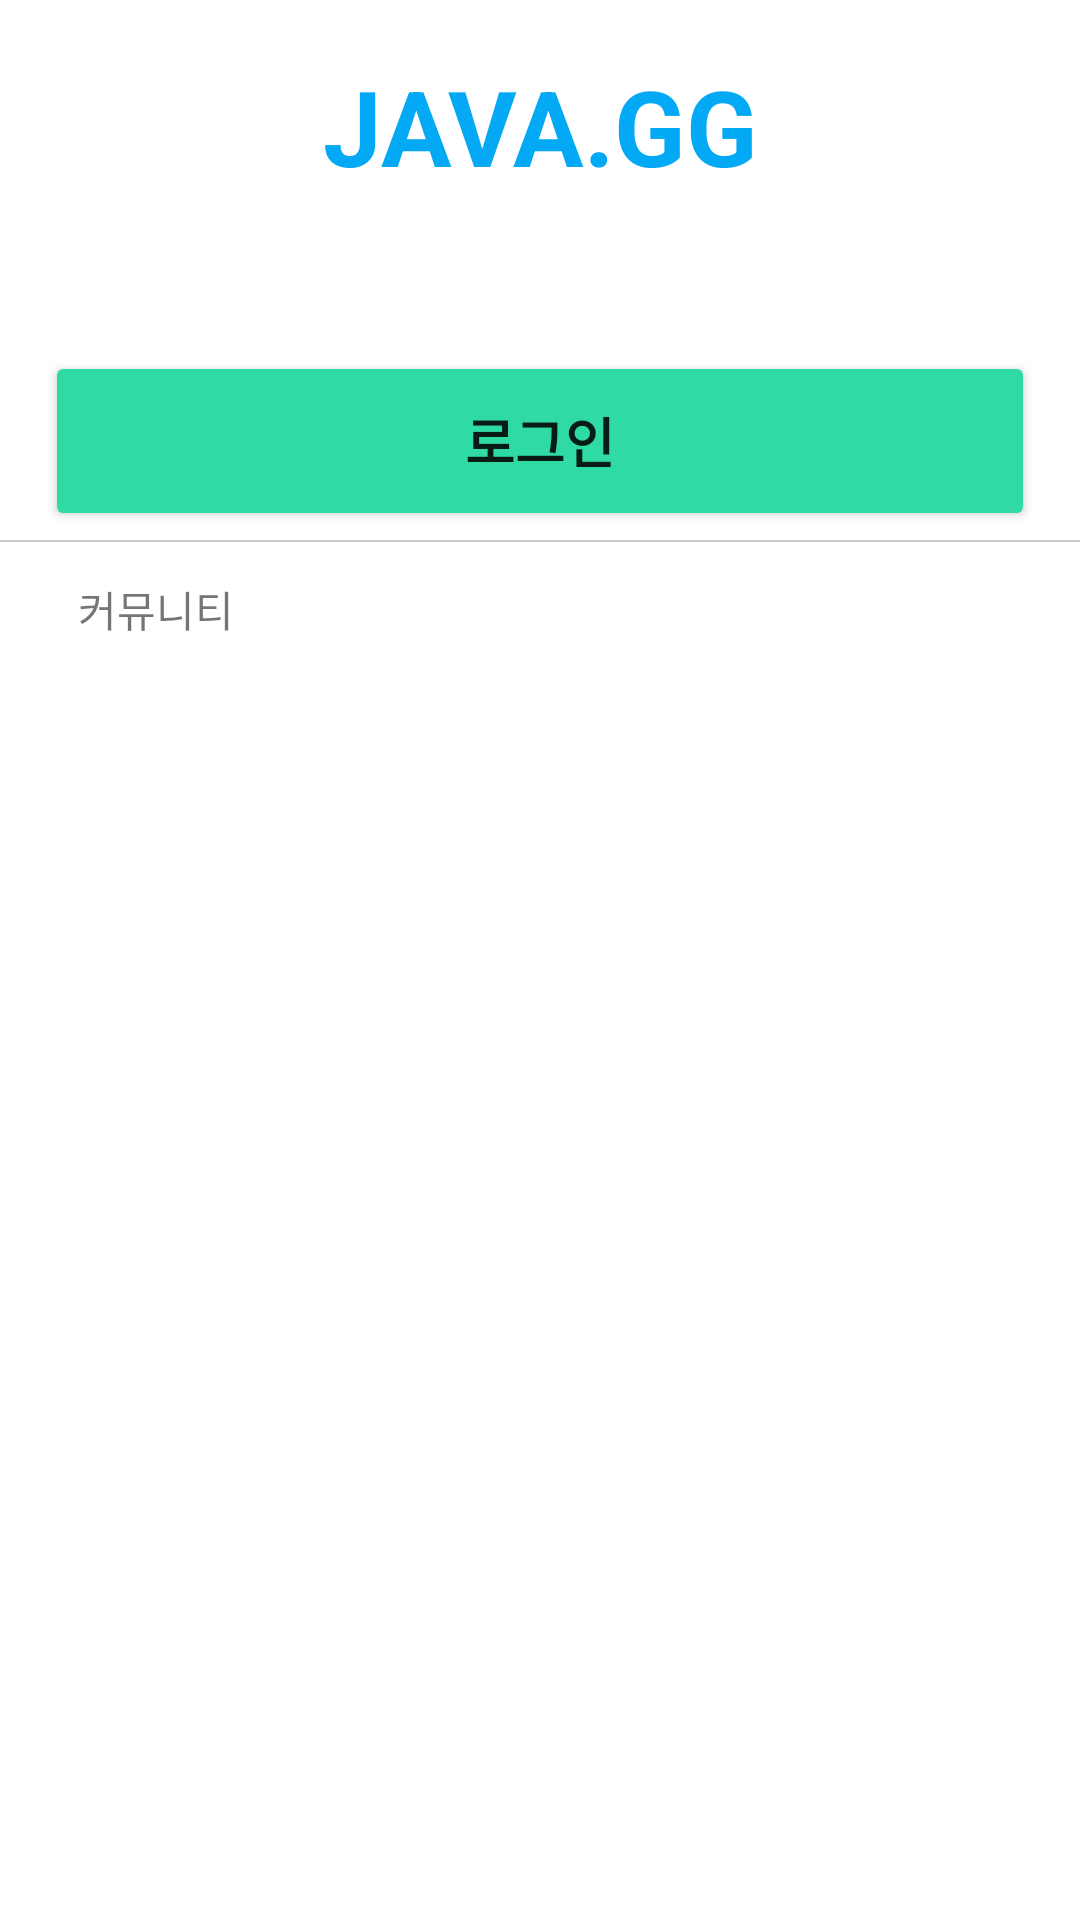

Reconstruct the res/layout file that produces this screen, plus the resources it refers to.
<!-- AndroidManifest.xml: application theme Theme.Javagg -->
<!-- res/layout/nav_header_community.xml -->
<?xml version="1.0" encoding="utf-8"?>
<LinearLayout
    xmlns:android="http://schemas.android.com/apk/res/android"
    xmlns:app="http://schemas.android.com/apk/res-auto"
    xmlns:tools="http://schemas.android.com/tools"
    android:orientation="vertical"
    android:layout_width="match_parent"
    android:layout_height="match_parent">



    <androidx.constraintlayout.widget.ConstraintLayout
        android:id="@+id/first"
        android:layout_width="match_parent"
        android:layout_height="80dp"
        >

        <TextView
            android:layout_width="match_parent"
            android:layout_height="wrap_content"
            android:layout_marginTop="20dp"
            android:layout_marginBottom="16dp"
            android:gravity="center"
            android:text="JAVA.GG"
            android:textColor="#03A9F4"
            android:textSize="35dp"
            android:textStyle="bold"
            app:layout_constraintBottom_toBottomOf="parent"
            app:layout_constraintStart_toStartOf="@+id/first"
            app:layout_constraintTop_toTopOf="@+id/first" />

    </androidx.constraintlayout.widget.ConstraintLayout>

    <androidx.constraintlayout.widget.ConstraintLayout
        android:id="@+id/constraintLayout5"
        android:layout_width="match_parent"
        android:layout_height="100dp"
        android:paddingLeft="15dp"
        android:paddingTop="37dp"
        android:paddingRight="15dp"
        app:layout_constraintStart_toStartOf="@+id/first"
        app:layout_constraintTop_toBottomOf="@+id/first">

        <Button
            android:id="@+id/btn_nav_login"
            android:layout_width="match_parent"
            android:layout_height="60dp"
            android:backgroundTint="#30DAA4"
            android:text="로그인"
            android:textSize="18dp"
            android:textStyle="bold"
            app:layout_constraintStart_toStartOf="parent"
            app:layout_constraintTop_toTopOf="parent" />

    </androidx.constraintlayout.widget.ConstraintLayout>

    <View
        android:id="@+id/view2"
        android:layout_width="match_parent"
        android:layout_height="0.8dp"
        android:background="@color/gray"
        app:layout_constraintBottom_toBottomOf="@+id/constraintLayout5"
        app:layout_constraintStart_toStartOf="parent" />
    <TextView
        android:id="@+id/textView4"
        android:layout_width="wrap_content"
        android:layout_height="wrap_content"
        android:layout_marginLeft="10dp"
        android:paddingLeft="10dp"
        android:layout_marginStart="16dp"
        android:layout_marginTop="12dp"
        android:text="커뮤니티"
        />

</LinearLayout>
<!-- resources referenced by this layout -->
<resources>
  <color name="gray">#C5CBD0</color>
  <style name="Theme.Javagg" parent="Theme.MaterialComponents.Light.NoActionBar">
          
          <item name="colorPrimary">@color/purple_500</item>
          <item name="colorPrimaryVariant">@color/purple_700</item>
          <item name="colorOnPrimary">@color/white</item>
          
          <item name="colorSecondary">@color/teal_200</item>
          <item name="colorSecondaryVariant">@color/teal_700</item>
          <item name="colorOnSecondary">@color/black</item>
          
          <item name="android:statusBarColor" tools:targetApi="l">?attr/colorPrimaryVariant</item>
          
      </style>
  <color name="purple_500">#FF6200EE</color>
  <color name="purple_700">#FF3700B3</color>
  <color name="white">#FFFFFFFF</color>
  <color name="teal_200">#FF03DAC5</color>
  <color name="teal_700">#FF018786</color>
  <color name="black">#FF000000</color>
</resources>
